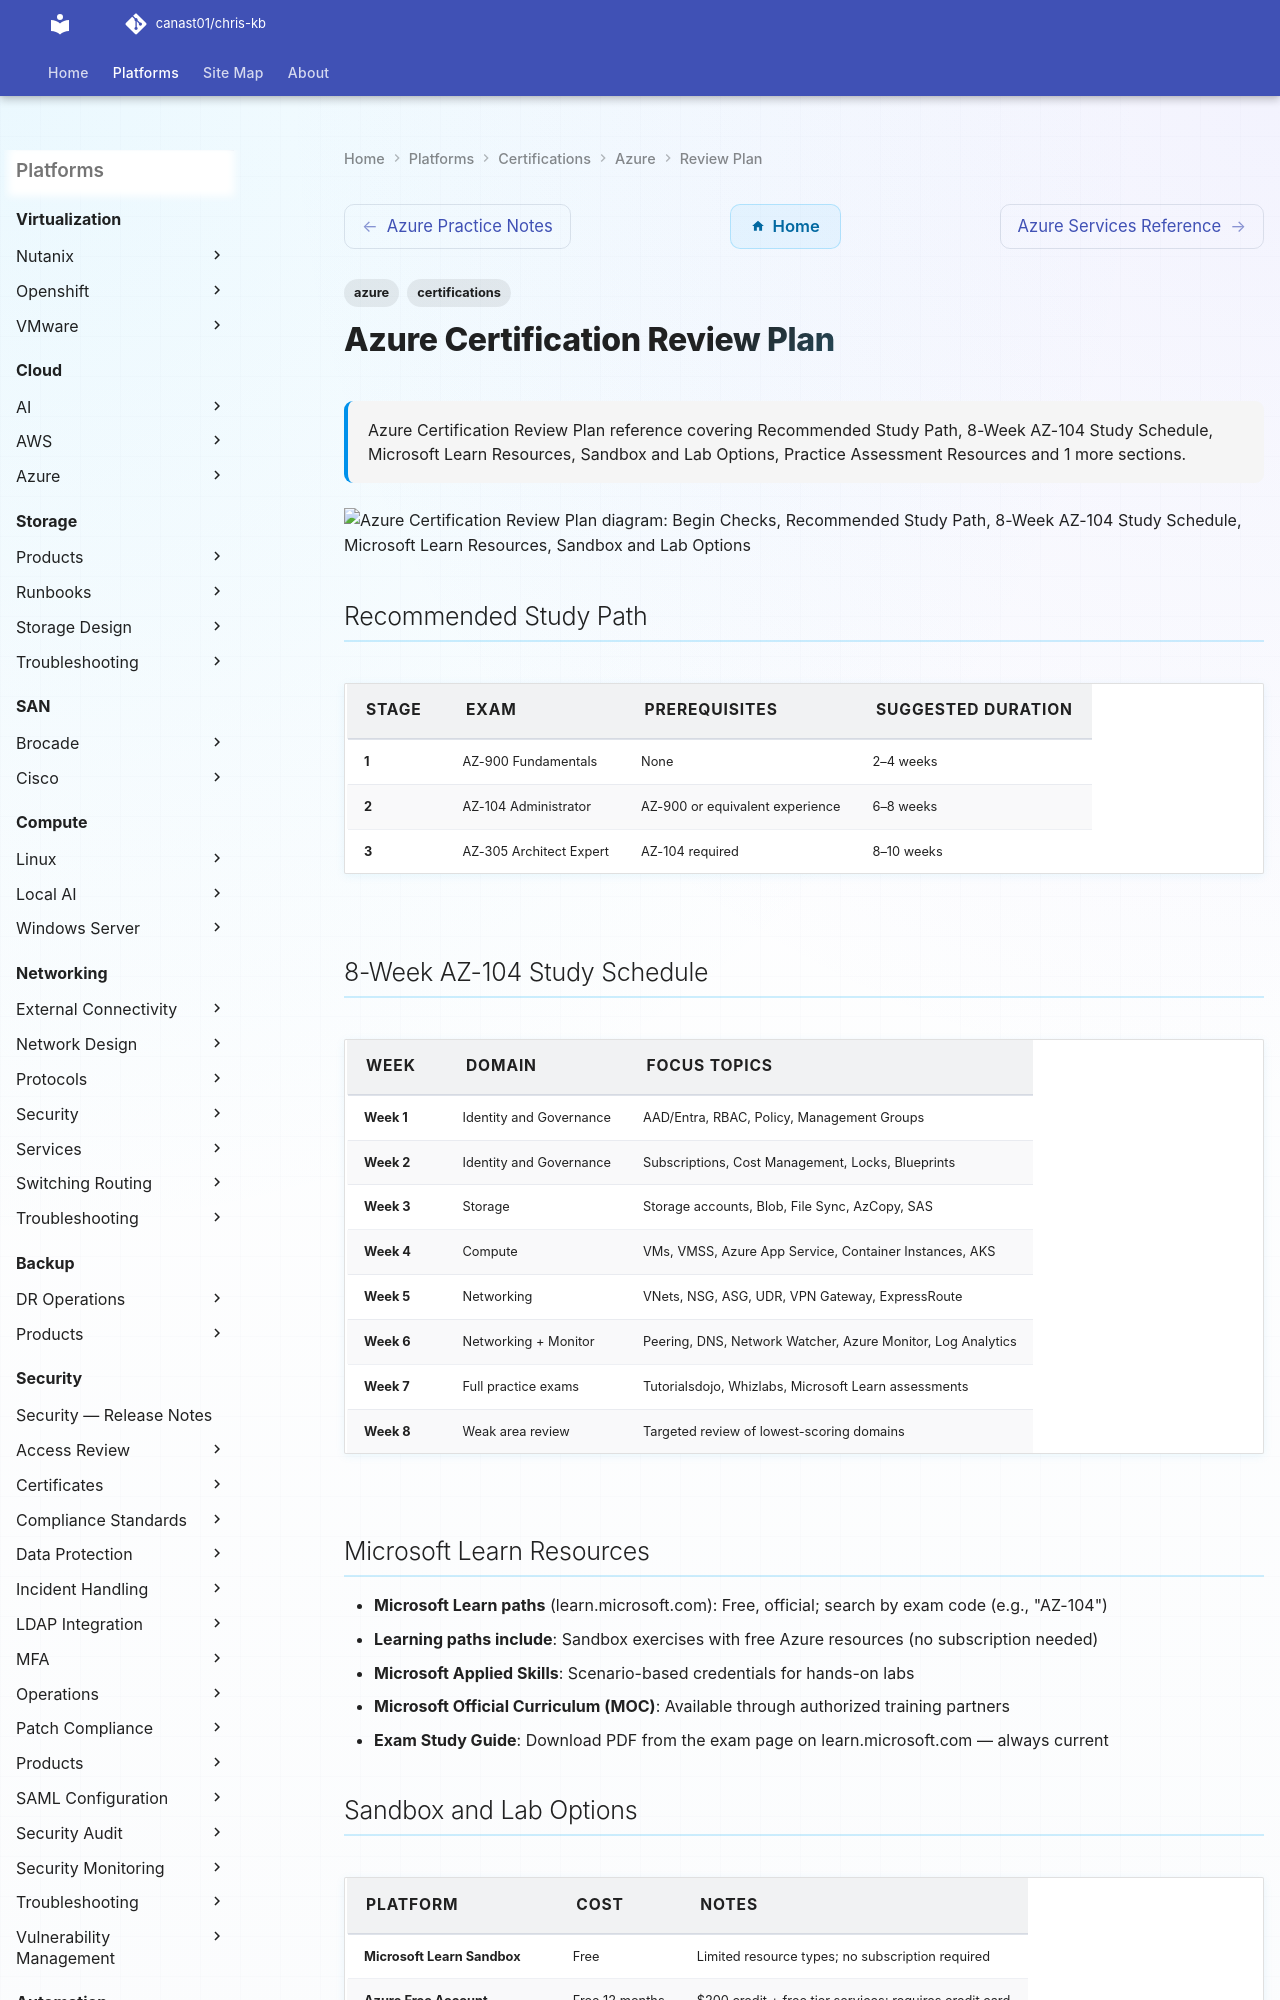

repository: canast01/chris-kb · page: certifications/azure/review-plan/index.html · generator: mkdocs

---
tags:
  - azure
  - certifications
description: "Azure Certification Review Plan reference covering Recommended Study Path, 8-Week AZ-104 Study Schedule, Microsoft Learn Resources, Sandbox and Lab..."
---
# Azure Certification Review Plan

<div class="kb-summary">
Azure Certification Review Plan reference covering Recommended Study Path, 8-Week AZ-104 Study Schedule, Microsoft Learn Resources, Sandbox and Lab Options, Practice Assessment Resources and 1 more sections.
</div>

```d2
direction: right

begin_checks: "Begin Checks" {shape: oval}
recommended_study_path: "Recommended Study Path" {shape: rectangle}
8week_az104_study_schedule: "8-Week AZ-104 Study Schedule" {shape: rectangle}
microsoft_learn_resources: "Microsoft Learn Resources" {shape: rectangle}
sandbox_and_lab_options: "Sandbox and Lab Options" {shape: rectangle}
practice_assessment_resources: "Practice Assessment Resources" {shape: rectangle}
study_checklist: "Study Checklist" {shape: rectangle}
generate_report: "Generate Report" {shape: oval}

begin_checks -> recommended_study_path
recommended_study_path -> 8week_az104_study_schedule
8week_az104_study_schedule -> microsoft_learn_resources
microsoft_learn_resources -> sandbox_and_lab_options
sandbox_and_lab_options -> practice_assessment_resources
practice_assessment_resources -> study_checklist
study_checklist -> generate_report
```

## Recommended Study Path

| Stage | Exam | Prerequisites | Suggested Duration |
|---|---|---|---|
| 1 | AZ-900 Fundamentals | None | 2–4 weeks |
| 2 | AZ-104 Administrator | AZ-900 or equivalent experience | 6–8 weeks |
| 3 | AZ-305 Architect Expert | AZ-104 required | 8–10 weeks |

## 8-Week AZ-104 Study Schedule

| Week | Domain | Focus Topics |
|---|---|---|
| Week 1 | Identity and Governance | AAD/Entra, RBAC, Policy, Management Groups |
| Week 2 | Identity and Governance | Subscriptions, Cost Management, Locks, Blueprints |
| Week 3 | Storage | Storage accounts, Blob, File Sync, AzCopy, SAS |
| Week 4 | Compute | VMs, VMSS, Azure App Service, Container Instances, AKS |
| Week 5 | Networking | VNets, NSG, ASG, UDR, VPN Gateway, ExpressRoute |
| Week 6 | Networking + Monitor | Peering, DNS, Network Watcher, Azure Monitor, Log Analytics |
| Week 7 | Full practice exams | Tutorialsdojo, Whizlabs, Microsoft Learn assessments |
| Week 8 | Weak area review | Targeted review of lowest-scoring domains |
